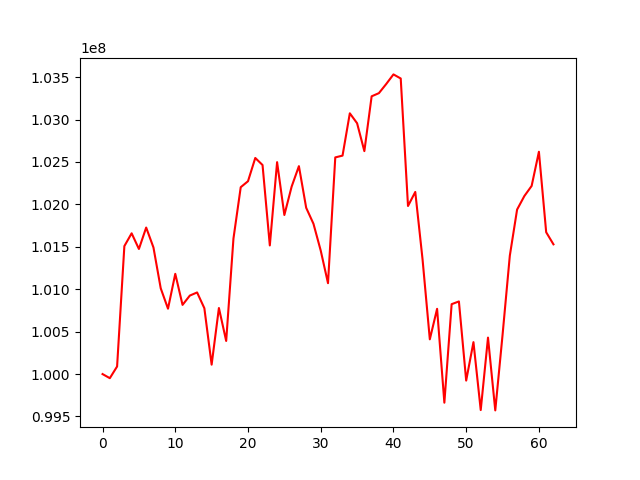

The data file committed next to this chart (first rows):
, 0
0, 100000000
1, 99951555
2, 100089372
3, 101508343
4, 101659246
5, 101474651
6, 101727117
7, 101492205
8, 101011050
9, 100770616
10, 101181675
11, 100815479
12, 100925024
13, 100962163
14, 100776124
15, 100110958
16, 100778915
17, 100390565
18, 101597125
19, 102202538
20, 102273193
21, 102547289
22, 102464096
23, 101516187
24, 102497964
25, 101874859
26, 102209626
27, 102450825
28, 101959990
29, 101772072
30, 101455414
31, 101071317
32, 102553932
33, 102575073
34, 103073781
35, 102956642
36, 102627747
37, 103274071
38, 103311436
39, 103418626
40, 103532345
41, 103484115
42, 101981092
43, 102146909
44, 101352778
45, 100409621
46, 100768995
47, 99662497
48, 100823942
49, 100856120
50, 99923405
51, 100376271
52, 99575805
53, 100429870
54, 99571747
55, 100460055
56, 101395222
57, 101938978
58, 102098642
59, 102217721
... 3 more rows
